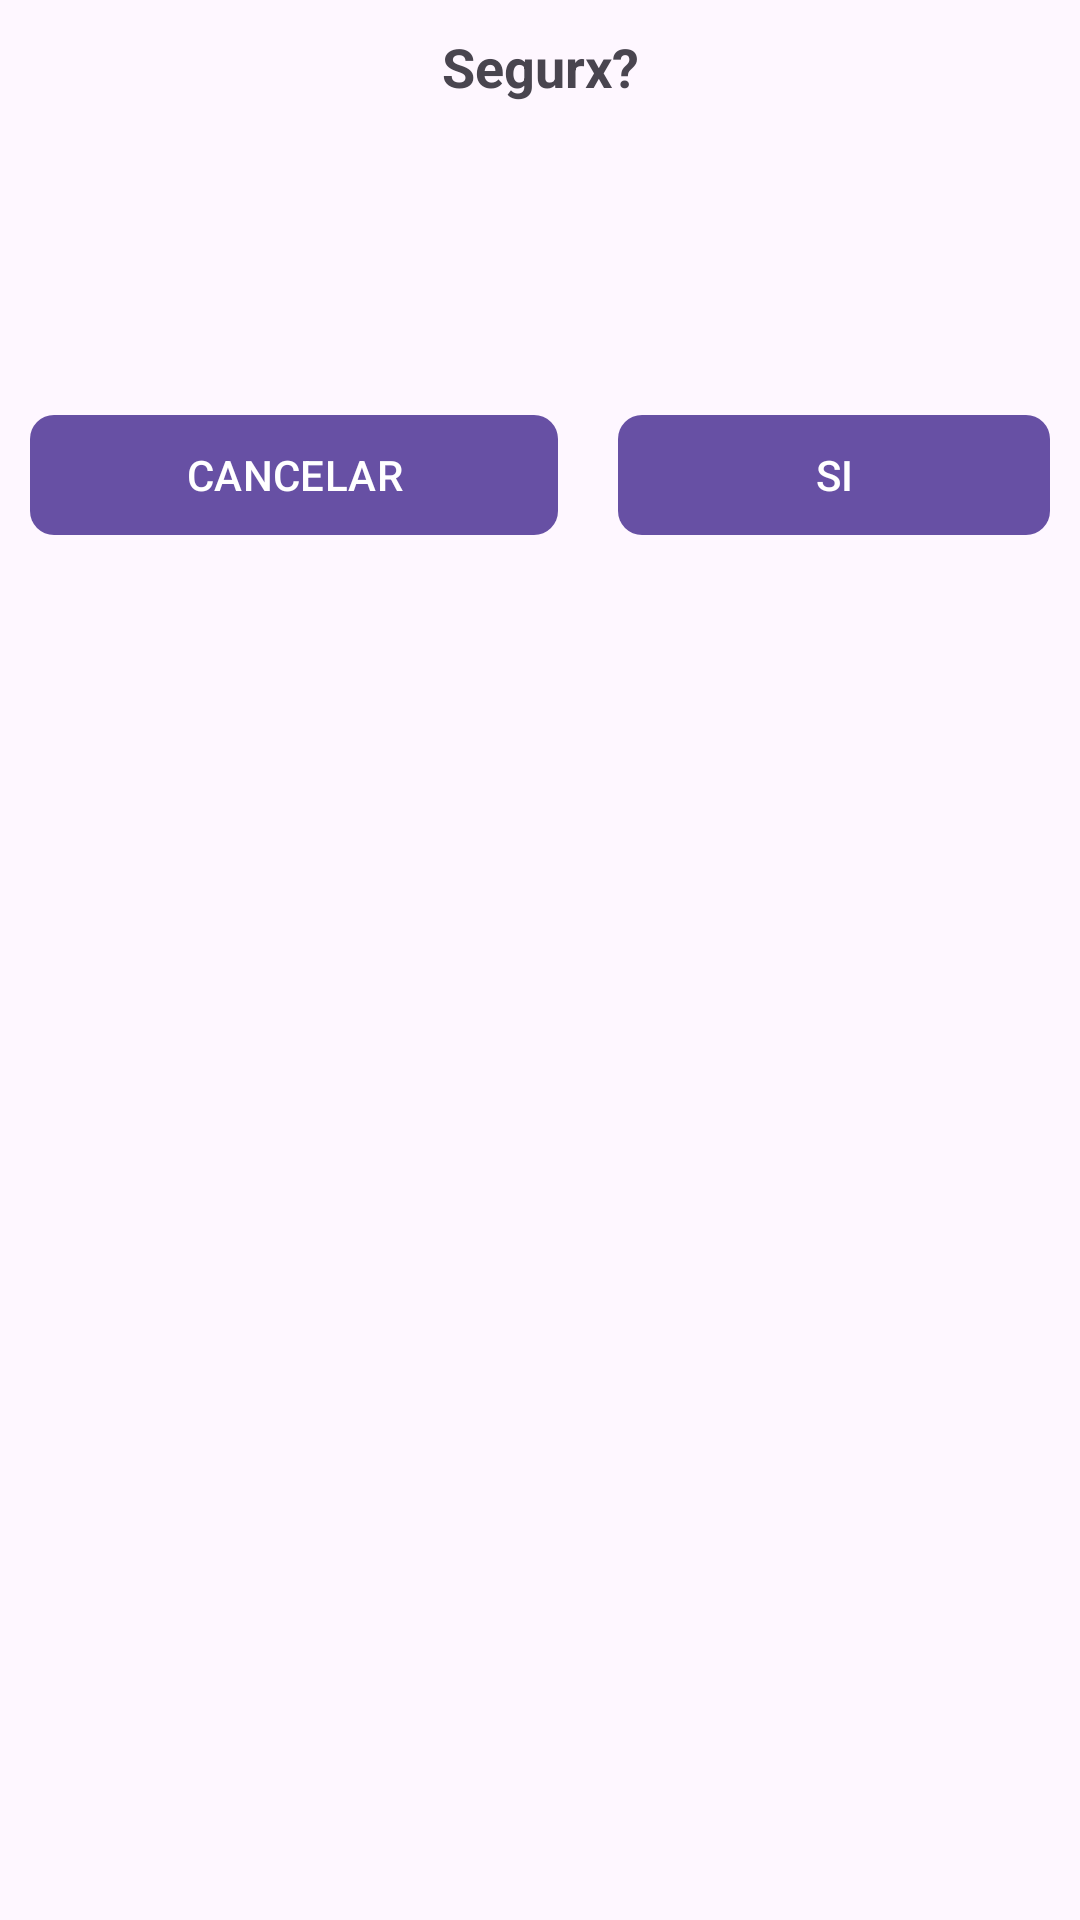

The Android layout XML behind this screen, and the referenced resources:
<!-- AndroidManifest.xml: application theme Theme.CompraYVenta -->
<!-- res/layout/cuadro_eliminar_imagen.xml -->
<?xml version="1.0" encoding="utf-8"?>
<androidx.appcompat.widget.LinearLayoutCompat xmlns:android="http://schemas.android.com/apk/res/android"
    android:layout_width="300dp"
    android:layout_height="wrap_content"
    xmlns:app="http://schemas.android.com/apk/res-auto"
    android:padding="10dp"
    android:layout_gravity="center"
    android:orientation="vertical">

    <TextView
        android:layout_width="match_parent"
        android:layout_height="wrap_content"
        android:text="@string/txt_eliminar"
        android:textSize="18sp"
        android:textStyle="bold"
        android:gravity="center"
        android:textAlignment="center"/>

    <ImageView
        android:layout_width="80dp"
        android:layout_height="80dp"
        android:src="@drawable/eliminar_imagen"
        android:layout_gravity="center"
        android:layout_marginTop="10dp"/>

    <androidx.appcompat.widget.LinearLayoutCompat
        android:layout_width="match_parent"
        android:layout_height="wrap_content"
        android:orientation="horizontal"
        android:layout_marginTop="10dp"
        android:layout_weight="2">

        <com.google.android.material.button.MaterialButton
            android:id="@+id/btn_no"
            android:text="@string/btn_no"
            android:layout_width="wrap_content"
            android:layout_height="wrap_content"
            android:layout_marginEnd="10dp"
            android:layout_weight="1"
            app:cornerRadius="8dp"
            android:textAllCaps="true"/>

        <com.google.android.material.button.MaterialButton
            android:id="@+id/btn_si"
            android:text="@string/btn_si"
            android:layout_width="wrap_content"
            android:layout_height="wrap_content"
            android:layout_marginStart="10dp"
            android:layout_weight="1"
            app:cornerRadius="8dp"
            android:textAllCaps="true"/>

    </androidx.appcompat.widget.LinearLayoutCompat>

</androidx.appcompat.widget.LinearLayoutCompat>
<!-- resources referenced by this layout -->
<resources>
  <string name="btn_no">Cancelar</string>
  <string name="btn_si">Si</string>
  <string name="txt_eliminar">Segurx?</string>
  <style name="Theme.CompraYVenta" parent="Base.Theme.CompraYVenta" />
  <style name="Base.Theme.CompraYVenta" parent="Theme.Material3.DayNight.NoActionBar">
          
          
      </style>
</resources>
